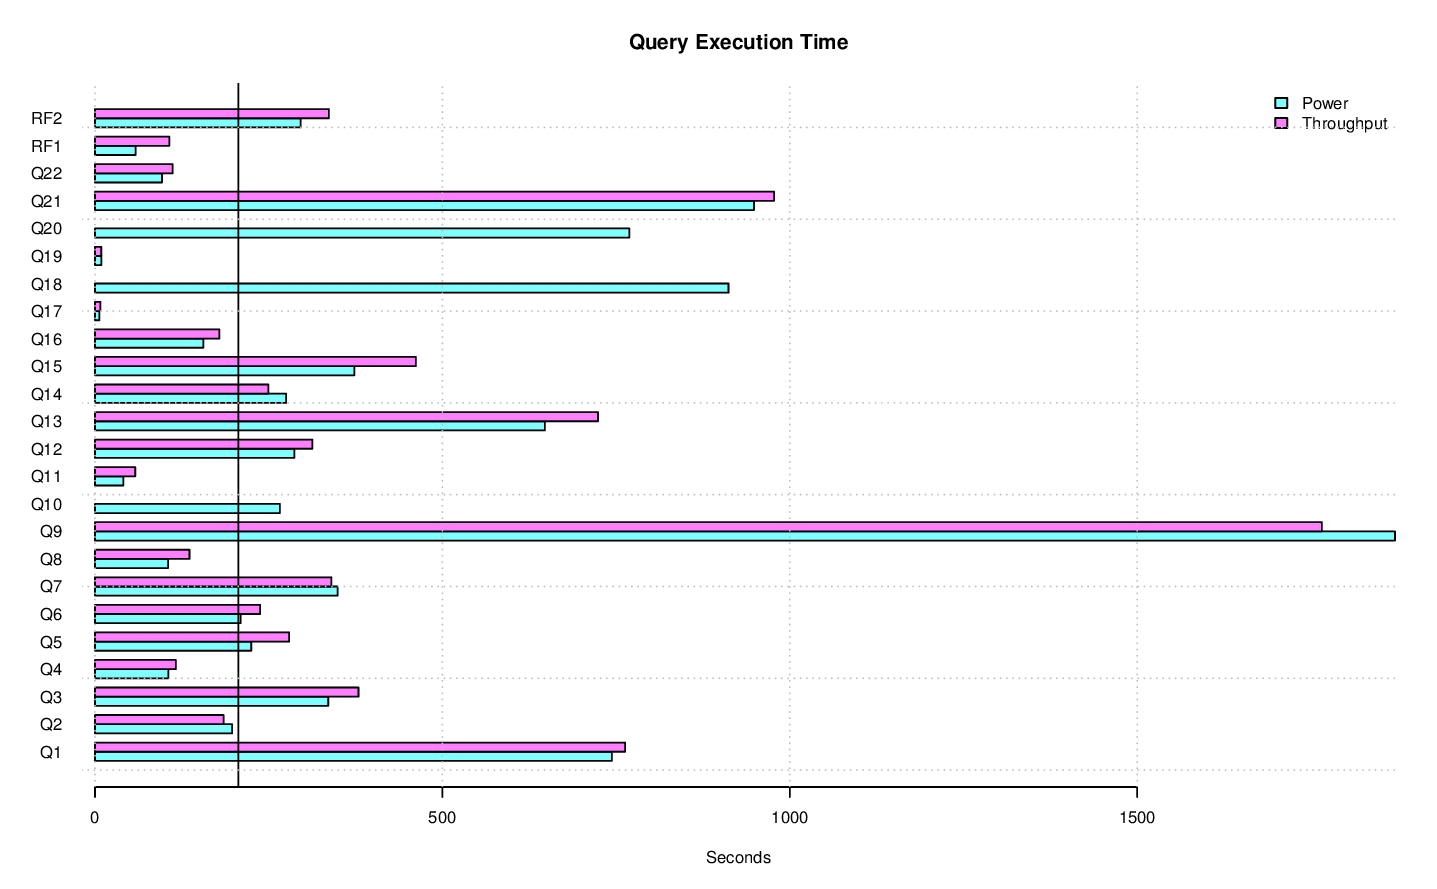

The table this chart was drawn from, first rows:
task_name, s_time, e_time, diff_time, seconds
LOAD, 2014-12-11 18:34:04.65484, 2014-12-11 20:30:11.212247, 01:56:06.557407, 6967
PERF.POWER.RF1, 2014-12-11 20:30:14.943612, 2014-12-11 20:31:13.406831, 00:00:58.463219, 58.46
PERF.POWER.Q14, 2014-12-11 20:31:13.442337, 2014-12-11 20:35:48.574342, 00:04:35.132005, 275.1
PERF.POWER.Q2, 2014-12-11 20:35:48.632972, 2014-12-11 20:39:06.029669, 00:03:17.396697, 197.4
PERF.POWER.Q9, 2014-12-11 20:39:06.100711, 2014-12-11 21:10:17.174633, 00:31:11.073922, 1871
PERF.POWER.Q20, 2014-12-11 21:10:17.199138, 2014-12-11 21:23:06.331633, 00:12:49.132495, 769.1
PERF.POWER.Q6, 2014-12-11 21:23:06.365092, 2014-12-11 21:26:35.853416, 00:03:29.488324, 209.5
PERF.POWER.Q17, 2014-12-11 21:26:35.876968, 2014-12-11 21:26:42.290782, 00:00:06.413814, 6.414
PERF.POWER.Q18, 2014-12-11 21:26:42.313907, 2014-12-11 21:41:54.101394, 00:15:11.787487, 911.8
PERF.POWER.Q8, 2014-12-11 21:41:54.246235, 2014-12-11 21:43:39.447005, 00:01:45.20077, 105.2
PERF.POWER.Q21, 2014-12-11 21:43:39.508627, 2014-12-11 21:59:28.008593, 00:15:48.499966, 948.5
PERF.POWER.Q13, 2014-12-11 21:59:28.073567, 2014-12-11 22:10:15.668069, 00:10:47.594502, 647.6
PERF.POWER.Q3, 2014-12-11 22:10:15.696364, 2014-12-11 22:15:51.438108, 00:05:35.741744, 335.7
PERF.POWER.Q22, 2014-12-11 22:15:51.498033, 2014-12-11 22:17:27.941051, 00:01:36.443018, 96.44
PERF.POWER.Q16, 2014-12-11 22:17:27.991073, 2014-12-11 22:20:03.960515, 00:02:35.969442, 156
PERF.POWER.Q4, 2014-12-11 22:20:03.984793, 2014-12-11 22:21:49.663398, 00:01:45.678605, 105.7
PERF.POWER.Q11, 2014-12-11 22:21:49.713064, 2014-12-11 22:22:30.454953, 00:00:40.741889, 40.74
PERF.POWER.Q15, 2014-12-11 22:22:30.503767, 2014-12-11 22:28:43.866305, 00:06:13.362538, 373.4
PERF.POWER.Q1, 2014-12-11 22:28:43.897071, 2014-12-11 22:41:07.746853, 00:12:23.849782, 743.8
PERF.POWER.Q10, 2014-12-11 22:41:07.837512, 2014-12-11 22:45:34.045695, 00:04:26.208183, 266.2
PERF.POWER.Q19, 2014-12-11 22:45:34.114587, 2014-12-11 22:45:43.237254, 00:00:09.122667, 9.123
PERF.POWER.Q5, 2014-12-11 22:45:43.284205, 2014-12-11 22:49:28.159653, 00:03:44.875448, 224.9
PERF.POWER.Q7, 2014-12-11 22:49:28.212364, 2014-12-11 22:55:17.452, 00:05:49.239636, 349.2
PERF.POWER.Q12, 2014-12-11 22:55:17.505552, 2014-12-11 23:00:04.384258, 00:04:46.878706, 286.9
PERF.POWER.RF2, 2014-12-11 23:00:04.403672, 2014-12-11 23:05:00.399946, 00:04:55.996274, 296
PERF.POWER, 2014-12-11 20:30:14.926109, 2014-12-11 23:05:00.408677, 02:34:45.482568, 9285
PERF.THRUPUT.QS4.ALL, 2014-12-11 23:07:34.894114, , , 
PERF.THRUPUT.QS1.ALL, 2014-12-11 23:07:34.895963, , , 
PERF.THRUPUT.QS3.ALL, 2014-12-11 23:07:34.930397, , , 
PERF.THRUPUT.RFST1.RF1, 2014-12-11 23:07:34.278449, 2014-12-11 23:09:17.97442, 00:01:43.695971, 103.7
PERF.THRUPUT.QS3.Q8, 2014-12-11 23:07:34.94897, 2014-12-11 23:10:07.810252, 00:02:32.861282, 152.9
PERF.THRUPUT.QS2.Q6, 2014-12-11 23:07:34.969906, 2014-12-11 23:11:36.567155, 00:04:01.597249, 241.6
PERF.THRUPUT.QS2.Q17, 2014-12-11 23:11:36.580933, 2014-12-11 23:11:44.724168, 00:00:08.143235, 8.143
PERF.THRUPUT.QS4.Q5, 2014-12-11 23:07:34.913452, 2014-12-11 23:12:39.621238, 00:05:04.707786, 304.7
PERF.THRUPUT.QS3.Q5, 2014-12-11 23:10:07.839684, 2014-12-11 23:14:27.556742, 00:04:19.717058, 259.7
PERF.THRUPUT.RFST1.RF2, 2014-12-11 23:09:17.98894, 2014-12-11 23:14:33.505392, 00:05:15.516452, 315.5
PERF.THRUPUT.RFST1, 2014-12-11 23:07:34.26933, 2014-12-11 23:14:33.514884, 00:06:59.245554, 419.2
PERF.THRUPUT.QS2.Q14, 2014-12-11 23:11:44.739277, 2014-12-11 23:16:01.361321, 00:04:16.622044, 256.6
PERF.THRUPUT.QS3.Q4, 2014-12-11 23:14:27.575851, 2014-12-11 23:16:36.19125, 00:02:08.615399, 128.6
PERF.THRUPUT.RFST2.RF1, 2014-12-11 23:14:33.534465, 2014-12-11 23:16:45.440488, 00:02:11.906023, 131.9
PERF.THRUPUT.QS2.Q16, 2014-12-11 23:16:01.383687, 2014-12-11 23:19:12.226881, 00:03:10.843194, 190.8
PERF.THRUPUT.QS2.Q19, 2014-12-11 23:19:12.241316, 2014-12-11 23:19:23.716162, 00:00:11.474846, 11.47
PERF.THRUPUT.QS3.Q6, 2014-12-11 23:16:36.286893, 2014-12-11 23:20:25.700588, 00:03:49.413695, 229.4
PERF.THRUPUT.QS3.Q17, 2014-12-11 23:20:25.722584, 2014-12-11 23:20:34.204777, 00:00:08.482193, 8.482
PERF.THRUPUT.RFST2.RF2, 2014-12-11 23:16:45.453748, 2014-12-11 23:22:55.649349, 00:06:10.195601, 370.2
PERF.THRUPUT.RFST2, 2014-12-11 23:14:33.526575, 2014-12-11 23:22:55.656942, 00:08:22.130367, 502.1
PERF.THRUPUT.QS1.Q21, 2014-12-11 23:07:34.91188, 2014-12-11 23:23:57.631102, 00:16:22.719222, 982.7
PERF.THRUPUT.QS2.Q10, 2014-12-11 23:19:23.730729, 2014-12-11 23:24:23.228508, 00:04:59.497779, 299.5
PERF.THRUPUT.RFST3.RF1, 2014-12-11 23:22:55.671461, 2014-12-11 23:24:41.587193, 00:01:45.915732, 105.9
PERF.THRUPUT.QS3.Q7, 2014-12-11 23:20:34.224391, 2014-12-11 23:26:33.208249, 00:05:58.983858, 359
PERF.THRUPUT.QS4.Q21, 2014-12-11 23:12:39.642478, 2014-12-11 23:29:27.121777, 00:16:47.479299, 1007
PERF.THRUPUT.QS1.Q3, 2014-12-11 23:23:57.662099, 2014-12-11 23:30:17.443405, 00:06:19.781306, 379.8
PERF.THRUPUT.RFST3.RF2, 2014-12-11 23:24:41.600272, 2014-12-11 23:30:32.390779, 00:05:50.790507, 350.8
PERF.THRUPUT.RFST3, 2014-12-11 23:22:55.665008, 2014-12-11 23:30:32.400085, 00:07:36.735077, 456.7
PERF.THRUPUT.RFST4.RF1, 2014-12-11 23:30:32.418612, 2014-12-11 23:31:58.781344, 00:01:26.362732, 86.36
PERF.THRUPUT.QS4.Q14, 2014-12-11 23:29:27.143168, 2014-12-11 23:33:25.267347, 00:03:58.124179, 238.1
PERF.THRUPUT.QS4.Q19, 2014-12-11 23:33:25.281274, 2014-12-11 23:33:31.804412, 00:00:06.523138, 6.523
PERF.THRUPUT.RFST4.RF2, 2014-12-11 23:31:58.795978, 2014-12-11 23:37:09.144073, 00:05:10.348095, 310.3
PERF.THRUPUT.RFST4, 2014-12-11 23:30:32.410732, 2014-12-11 23:37:09.154845, 00:06:36.744113, 396.7
PERF.THRUPUT.QS3.Q1, 2014-12-11 23:26:33.230309, 2014-12-11 23:39:25.588048, 00:12:52.357739, 772.4
... 50 more rows
